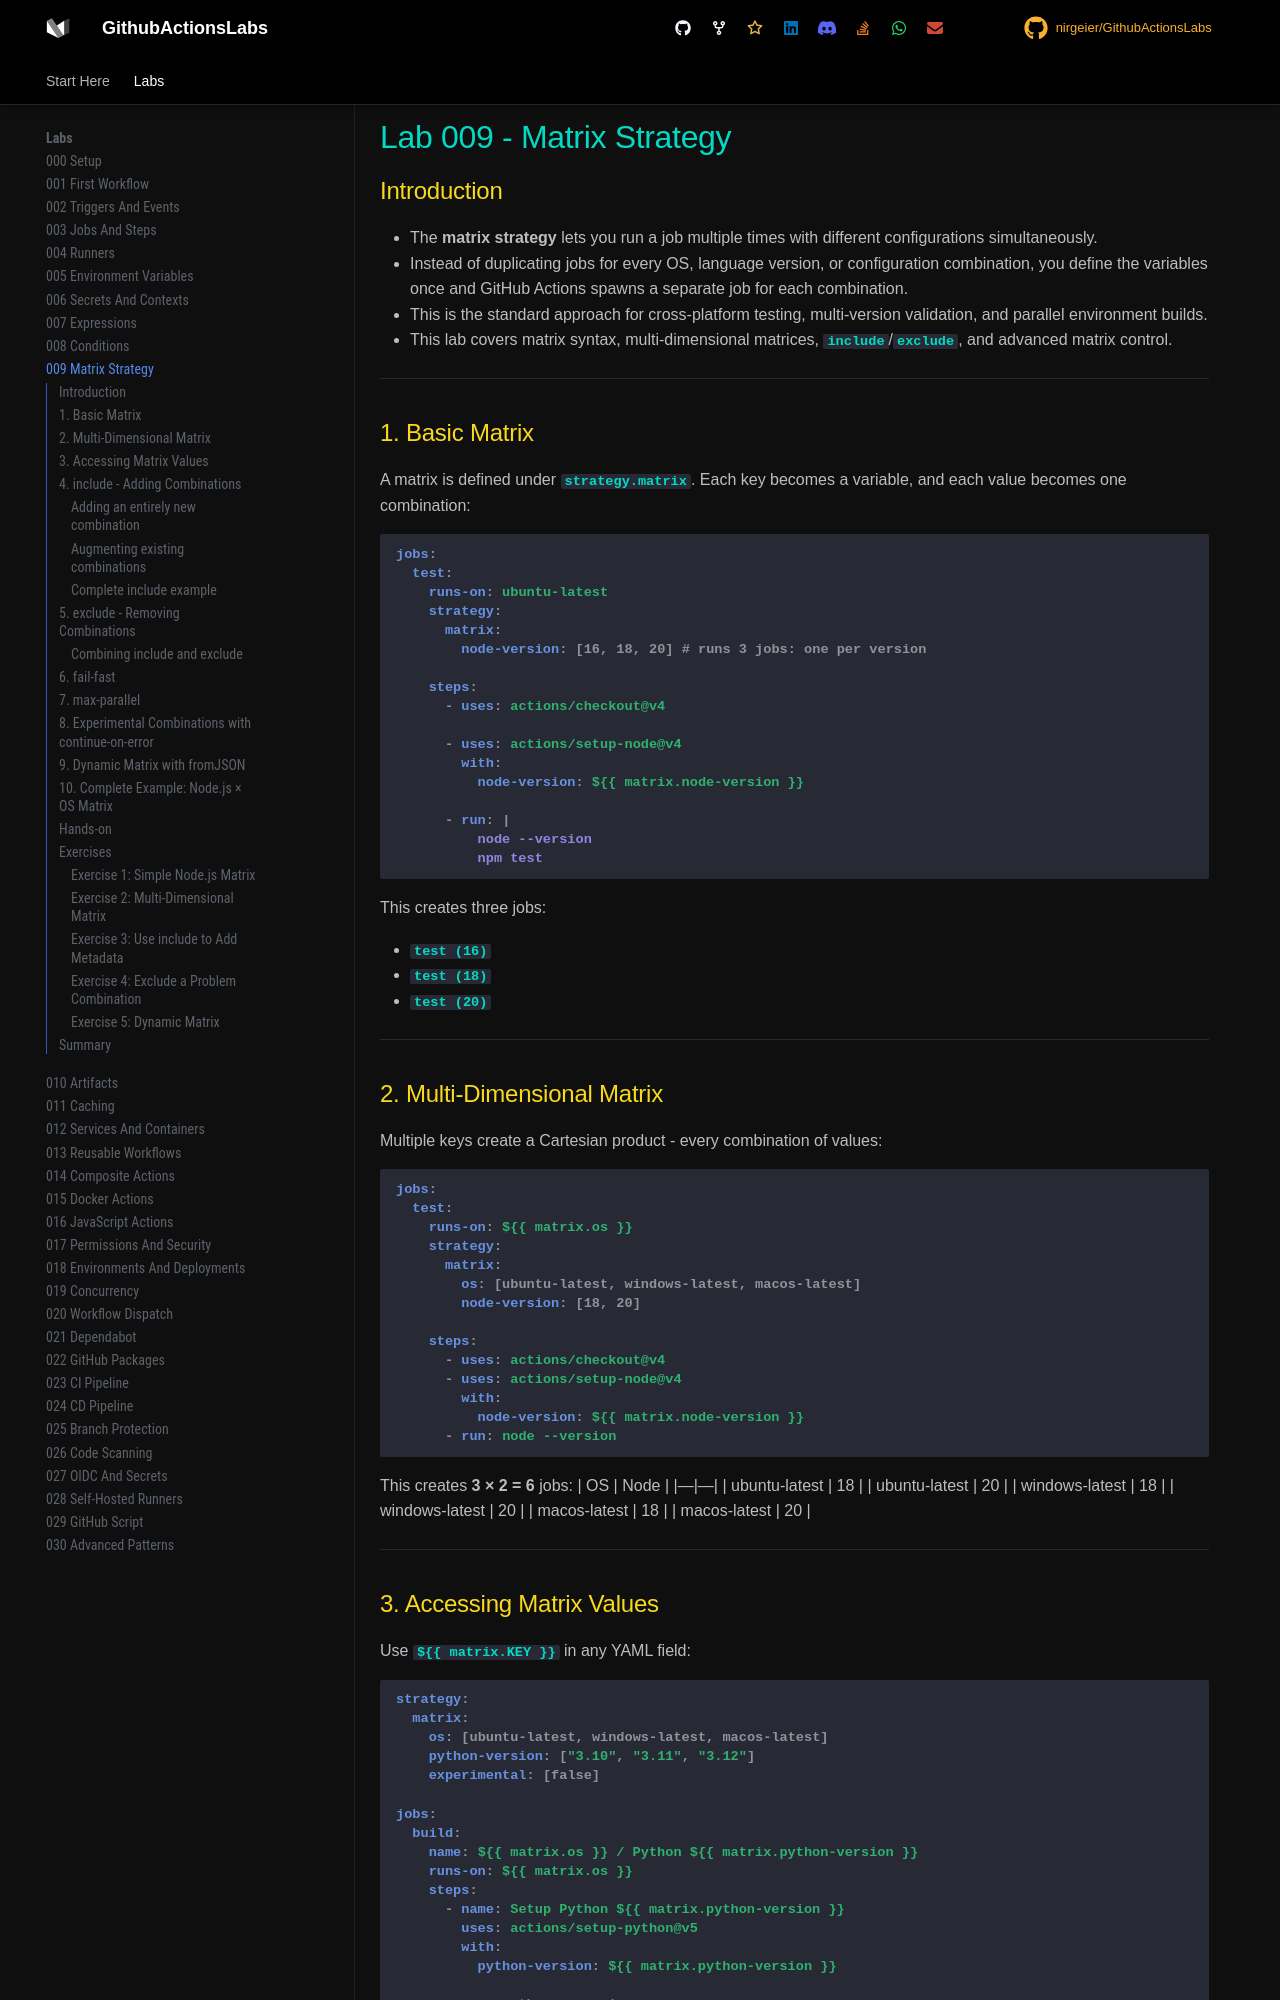

repository: nirgeier/GithubActionsLabs · page: 009-matrix-strategy/index.html · generator: mkdocs

# Lab 009 - Matrix Strategy

## Introduction

- The **matrix strategy** lets you run a job multiple times with different configurations simultaneously.
- Instead of duplicating jobs for every OS, language version, or configuration combination, you define the variables once and GitHub Actions spawns a separate job for each combination.
- This is the standard approach for cross-platform testing, multi-version validation, and parallel environment builds.
- This lab covers matrix syntax, multi-dimensional matrices, `include`/`exclude`, and advanced matrix control.

---

## 1. Basic Matrix

A matrix is defined under `strategy.matrix`. Each key becomes a variable, and each value becomes one combination:

```yaml
jobs:
  test:
    runs-on: ubuntu-latest
    strategy:
      matrix:
        node-version: [16, 18, 20] # runs 3 jobs: one per version

    steps:
      - uses: actions/checkout@v4

      - uses: actions/setup-node@v4
        with:
          node-version: ${{ matrix.node-version }}

      - run: |
          node --version
          npm test
```

This creates three jobs:

- `test (16)`
- `test (18)`
- `test (20)`

---

## 2. Multi-Dimensional Matrix

Multiple keys create a Cartesian product - every combination of values:

```yaml
jobs:
  test:
    runs-on: ${{ matrix.os }}
    strategy:
      matrix:
        os: [ubuntu-latest, windows-latest, macos-latest]
        node-version: [18, 20]

    steps:
      - uses: actions/checkout@v4
      - uses: actions/setup-node@v4
        with:
          node-version: ${{ matrix.node-version }}
      - run: node --version
```

This creates **3 × 2 = 6** jobs:
| OS | Node |
|---|---|
| ubuntu-latest | 18 |
| ubuntu-latest | 20 |
| windows-latest | 18 |
| windows-latest | 20 |
| macos-latest | 18 |
| macos-latest | 20 |

---

## 3. Accessing Matrix Values

Use `${{ matrix.KEY }}` in any YAML field:

```yaml
strategy:
  matrix:
    os: [ubuntu-latest, windows-latest, macos-latest]
    python-version: ["3.10", "3.11", "3.12"]
    experimental: [false]

jobs:
  build:
    name: ${{ matrix.os }} / Python ${{ matrix.python-version }}
    runs-on: ${{ matrix.os }}
    steps:
      - name: Setup Python ${{ matrix.python-version }}
        uses: actions/setup-python@v5
        with:
          python-version: ${{ matrix.python-version }}

      - run: python --version

      - name: Upload artifact
        uses: actions/upload-artifact@v4
        with:
          name: results-${{ matrix.os }}-py${{ matrix.python-version }}
          path: ./output/
```

---

## 4. `include` - Adding Combinations

Use `include` to add extra combinations that don't fit the standard Cartesian product, or to add extra variables to existing combinations:
